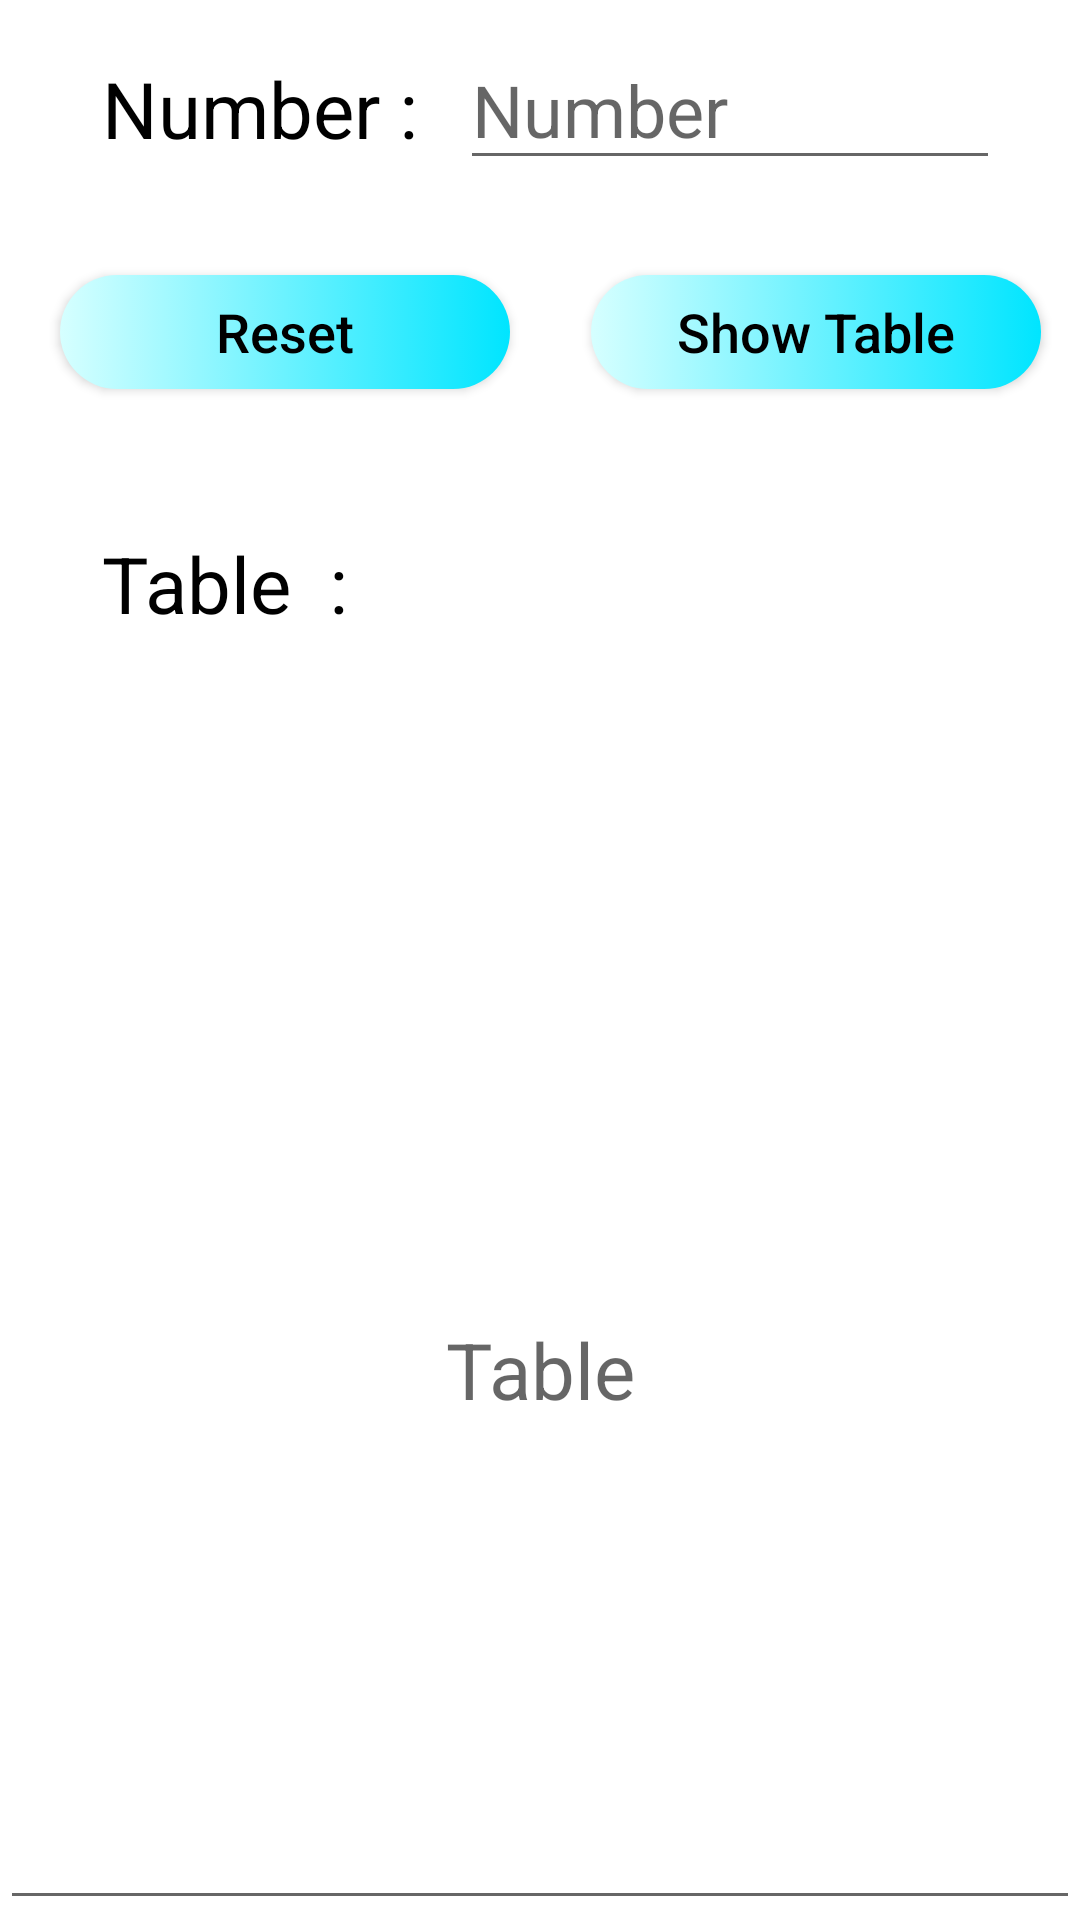

Reconstruct the res/layout file that produces this screen, plus the resources it refers to.
<!-- AndroidManifest.xml: application theme AppTheme -->
<!-- res/layout/activity_num_table_sc.xml -->
<?xml version="1.0" encoding="utf-8"?>
<androidx.constraintlayout.widget.ConstraintLayout xmlns:android="http://schemas.android.com/apk/res/android"
    xmlns:app="http://schemas.android.com/apk/res-auto"
    xmlns:tools="http://schemas.android.com/tools"
    android:layout_width="match_parent"
    android:background="@android:color/white"
    android:layout_height="match_parent"
    tools:context=".NumTableSc">

    <Button
        android:id="@+id/ok"
        android:layout_width="150dp"
        android:layout_height="38dp"
        android:background="@drawable/ripple"

        android:text="Show Table"
        android:textAllCaps="false"
        android:textColor="#000000"
        android:textSize="18sp"
        app:layout_constraintBottom_toBottomOf="parent"
        app:layout_constraintEnd_toEndOf="parent"
        app:layout_constraintHorizontal_bias="0.938"
        app:layout_constraintStart_toStartOf="parent"
        app:layout_constraintTop_toTopOf="parent"
        app:layout_constraintVertical_bias="0.152" />

    <Button
        android:id="@+id/reset"
        android:layout_width="150dp"
        android:layout_height="38dp"
        android:background="@drawable/ripple"

        android:text="Reset"
        android:textAllCaps="false"
        android:textColor="#000000"
        android:textSize="18sp"
        app:layout_constraintBottom_toBottomOf="parent"
        app:layout_constraintEnd_toEndOf="parent"
        app:layout_constraintHorizontal_bias="0.095"
        app:layout_constraintStart_toStartOf="parent"
        app:layout_constraintTop_toTopOf="parent"
        app:layout_constraintVertical_bias="0.152" />

    <EditText
        android:id="@+id/num"
        android:layout_width="180dp"
        android:layout_height="50dp"
        android:ems="10"
        android:hint="Number"
        android:inputType="number"
        android:maxLength="9"
        android:textColor="@android:color/black"
        android:textSize="24sp"
        app:layout_constraintBottom_toBottomOf="parent"
        app:layout_constraintEnd_toEndOf="parent"
        app:layout_constraintHorizontal_bias="0.852"
        app:layout_constraintStart_toStartOf="parent"
        app:layout_constraintTop_toTopOf="parent"
        app:layout_constraintVertical_bias="0.017" />

    <TextView
        android:id="@+id/textView2"
        android:layout_width="110dp"
        android:layout_height="40dp"
        android:text="Number :"
        android:textColor="@android:color/black"
        android:textSize="26sp"

        app:layout_constraintBottom_toBottomOf="parent"
        app:layout_constraintEnd_toEndOf="parent"
        app:layout_constraintHorizontal_bias="0.136"
        app:layout_constraintStart_toStartOf="parent"
        app:layout_constraintTop_toTopOf="parent"
        app:layout_constraintVertical_bias="0.031" />

    <TextView
        android:id="@+id/textView4"
        android:layout_width="110dp"
        android:layout_height="40dp"
        android:text="Table  :"
        android:textColor="@android:color/black"
        android:textSize="26sp"

        app:layout_constraintBottom_toBottomOf="parent"
        app:layout_constraintEnd_toEndOf="parent"
        app:layout_constraintHorizontal_bias="0.136"
        app:layout_constraintStart_toStartOf="parent"
        app:layout_constraintTop_toTopOf="parent"
        app:layout_constraintVertical_bias="0.295" />

    <EditText
        android:id="@+id/tab"
        android:layout_width="0dp"
        android:layout_height="370dp"
        android:editable="false"
        android:ems="10"
        android:gravity="center"
        android:hint="Table"
        android:inputType="textMultiLine"
        android:keepScreenOn="false"
        android:textSize="26sp"
        app:layout_constraintBottom_toBottomOf="parent"
        app:layout_constraintEnd_toEndOf="parent"
        app:layout_constraintHorizontal_bias="0.0"
        app:layout_constraintStart_toStartOf="parent"
        app:layout_constraintTop_toTopOf="parent"
        app:layout_constraintVertical_bias="1.0" />

</androidx.constraintlayout.widget.ConstraintLayout>
<!-- resources referenced by this layout -->
<resources>
  <!-- drawable ripple (drawable) -->
  <?xml version="1.0" encoding="utf-8"?>
  <selector xmlns:android="http://schemas.android.com/apk/res/android">
  
  <item>
  <shape android:shape="rectangle">
  <solid android:color="@color/colorPrimaryDark" />
      <corners android:radius="50dp" />
  
    <gradient android:startColor="#d6ffff"  android:endColor="#00e5ff" android:type="linear" />
  
  
  </shape>
  </item>
  
  
  
  
  </selector>
  <style name="AppTheme" parent="Theme.AppCompat.Light.DarkActionBar">
          
          <item name="colorPrimary">@color/colorPrimary</item>
          <item name="colorPrimaryDark">@color/colorPrimaryDark</item>
          <item name="colorAccent">@color/colorAccent</item>
          <item name="android:actionBarSize">45dp</item>
      </style>
  <!-- not gathered from this repository: default colours our renderer supplied (Android Studio template values) -->
  <color name="colorPrimary">#FF6200EE</color>
  <color name="colorPrimaryDark">#FF3700B3</color>
  <color name="colorAccent">#FF03DAC5</color>
</resources>
